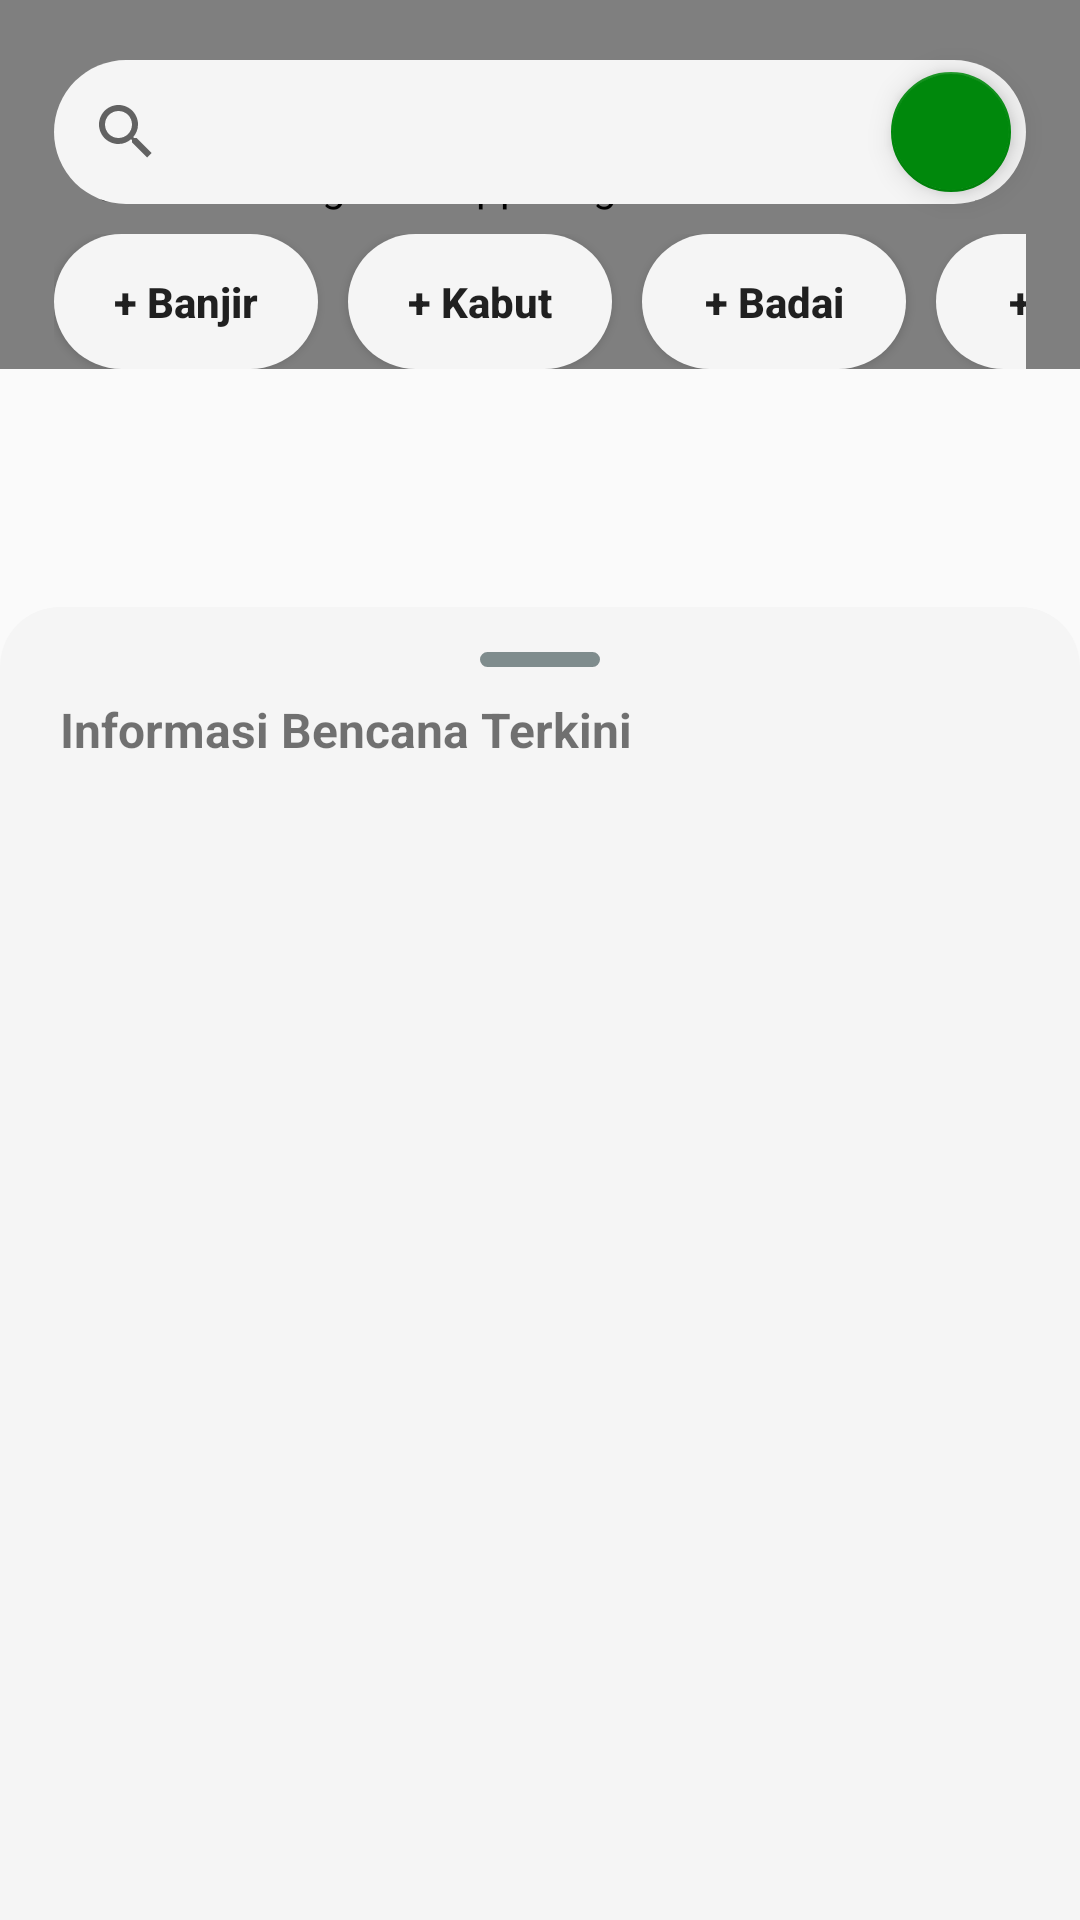

Produce the Android XML layout that renders to this screen, including the resource entries it uses.
<!-- AndroidManifest.xml: application theme Theme.AppCompat.DayNight.NoActionBar -->
<!-- res/layout/activity_main.xml -->
<?xml version="1.0" encoding="utf-8"?>
<androidx.coordinatorlayout.widget.CoordinatorLayout xmlns:android="http://schemas.android.com/apk/res/android"
    xmlns:app="http://schemas.android.com/apk/res-auto"
    xmlns:tools="http://schemas.android.com/tools"
    android:layout_width="match_parent"
    android:layout_height="match_parent"
    tools:context=".MainActivity">


    <ProgressBar
        android:id="@+id/progress_bar"
        style="?android:attr/progressBarStyle"
        android:layout_width="60dp"
        android:layout_height="60dp"
        android:layout_gravity="center"
        android:elevation="5dp"
        android:visibility="visible"/>

    <FrameLayout
        android:layout_width="match_parent"
        android:layout_height="wrap_content"
        app:layout_constraintEnd_toEndOf="parent"
        app:layout_constraintStart_toStartOf="parent"
        app:layout_constraintTop_toTopOf="parent">

        <androidx.constraintlayout.widget.ConstraintLayout
            android:layout_width="match_parent"
            android:layout_height="wrap_content"
            android:elevation="2dp">

            <androidx.appcompat.widget.SearchView
                android:id="@+id/search_view"
                android:layout_width="0dp"
                android:layout_height="wrap_content"
                android:layout_marginTop="20dp"
                android:background="@drawable/rounded_search_view"
                android:inputType="text"

                android:queryHint="Cari disini"
                app:layout_constraintEnd_toEndOf="parent"
                app:layout_constraintStart_toStartOf="parent"
                app:layout_constraintTop_toTopOf="parent"
                app:layout_constraintWidth_percent="0.9"></androidx.appcompat.widget.SearchView>

            <com.google.android.material.floatingactionbutton.FloatingActionButton
                android:id="@+id/fab_setting"
                android:layout_width="wrap_content"
                android:layout_height="wrap_content"
                android:layout_marginEnd="5dp"
                android:src="@drawable/ic_baseline_settings_24"
                app:backgroundTint="#00880C"
                app:fabSize="mini"
                app:layout_constraintBottom_toBottomOf="@+id/search_view"
                app:layout_constraintEnd_toEndOf="@+id/search_view"
                app:layout_constraintTop_toTopOf="@+id/search_view"
                app:rippleColor="#00880C"
                tools:ignore="SpeakableTextPresentCheck" />

            <HorizontalScrollView
                android:layout_width="0dp"
                android:layout_height="match_parent"
                android:layout_marginTop="10dp"
                android:scrollbars="none"
                app:layout_constraintEnd_toEndOf="parent"
                app:layout_constraintStart_toStartOf="parent"
                app:layout_constraintTop_toBottomOf="@+id/search_view"
                app:layout_constraintWidth_percent="0.9">

                <LinearLayout
                    android:id="@+id/filter_list"
                    android:layout_width="wrap_content"
                    android:layout_height="match_parent"
                    android:orientation="horizontal">

                    <androidx.appcompat.widget.AppCompatButton
                        android:id="@+id/btn_search_flood"
                        android:layout_width="wrap_content"
                        android:layout_height="45dp"
                        android:layout_marginEnd="5dp"
                        android:text="+ Banjir"
                        android:background="@drawable/rounded_search_view"
                        android:clickable="true"
                        android:focusable="true"
                        android:theme="@style/buttonFilter"
                        app:layout_constraintStart_toStartOf="parent"
                        app:layout_constraintTop_toTopOf="parent" />
                    <androidx.appcompat.widget.AppCompatButton
                        android:id="@+id/btn_search_haze"
                        android:layout_width="wrap_content"
                        android:layout_height="45dp"
                        android:layout_marginStart="5dp"
                        android:layout_marginEnd="5dp"
                        android:text="+ Kabut"
                        android:background="@drawable/rounded_search_view"
                        android:clickable="true"
                        android:focusable="true"
                        android:theme="@style/buttonFilter"
                        app:layout_constraintStart_toStartOf="parent"
                        app:layout_constraintTop_toTopOf="parent" />
                    <androidx.appcompat.widget.AppCompatButton
                        android:id="@+id/btn_search_wind"
                        android:layout_width="wrap_content"
                        android:layout_height="45dp"
                        android:layout_marginStart="5dp"
                        android:layout_marginEnd="5dp"
                        android:text="+ Badai"
                        android:background="@drawable/rounded_search_view"
                        android:clickable="true"
                        android:focusable="true"
                        android:theme="@style/buttonFilter"
                        app:layout_constraintStart_toStartOf="parent"
                        app:layout_constraintTop_toTopOf="parent" />
                    <androidx.appcompat.widget.AppCompatButton
                        android:id="@+id/btn_search_earthquake"
                        android:layout_width="140dp"
                        android:layout_height="45dp"
                        android:layout_marginStart="5dp"
                        android:layout_marginEnd="5dp"
                        android:text="+ Gempa Bumi"
                        android:background="@drawable/rounded_search_view"
                        android:clickable="true"
                        android:focusable="true"
                        android:theme="@style/buttonFilter"
                        app:layout_constraintStart_toStartOf="parent"
                        app:layout_constraintTop_toTopOf="parent" />
                    <androidx.appcompat.widget.AppCompatButton
                        android:id="@+id/btn_search_volcano"
                        android:layout_width="140dp"
                        android:layout_height="45dp"
                        android:layout_marginStart="5dp"
                        android:layout_marginEnd="5dp"
                        android:text="+ Erupsi Gunung"
                        android:background="@drawable/rounded_search_view"
                        android:clickable="true"
                        android:focusable="true"
                        android:theme="@style/buttonFilter"
                        app:layout_constraintStart_toStartOf="parent"
                        app:layout_constraintTop_toTopOf="parent" />
                    <androidx.appcompat.widget.AppCompatButton
                        android:id="@+id/btn_search_fire"
                        android:layout_width="120dp"
                        android:layout_height="45dp"
                        android:layout_marginStart="5dp"
                        android:text="+ Kebakaran"
                        android:background="@drawable/rounded_search_view"
                        android:clickable="true"
                        android:focusable="true"
                        android:theme="@style/buttonFilter"
                        app:layout_constraintStart_toStartOf="parent"
                        app:layout_constraintTop_toTopOf="parent" />
                </LinearLayout>
            </HorizontalScrollView>
        </androidx.constraintlayout.widget.ConstraintLayout>

        <androidx.fragment.app.FragmentContainerView
            android:id="@+id/map_container_view"
            class="com.google.android.gms.maps.SupportMapFragment"
            android:layout_width="match_parent"
            android:layout_height="match_parent"
            app:layout_constraintBottom_toBottomOf="parent"
            app:layout_constraintEnd_toEndOf="parent"
            app:layout_constraintStart_toStartOf="parent"
            app:layout_constraintTop_toTopOf="parent" />
    </FrameLayout>

    <androidx.constraintlayout.widget.ConstraintLayout
        android:id="@+id/standard_bottom_sheet"
        android:layout_width="match_parent"
        android:layout_height="match_parent"
        android:background="@drawable/rounded_bottom_sheet"

        app:layout_behavior="com.google.android.material.bottomsheet.BottomSheetBehavior">

        <ImageView
            android:id="@+id/imageView"
            android:layout_width="wrap_content"
            android:layout_height="wrap_content"
            android:layout_gravity="center|top"
            android:scaleType="centerCrop"
            android:src="@drawable/rectangle_3"
            app:layout_constraintEnd_toEndOf="parent"
            android:layout_marginVertical="15dp"
            app:layout_constraintStart_toStartOf="parent"
            app:layout_constraintTop_toTopOf="parent"></ImageView>

        <TextView
            android:id="@+id/tv_informasi_bencana_terkini"
            android:layout_width="wrap_content"
            android:layout_height="wrap_content"
            android:layout_marginStart="20dp"
            android:text="Informasi Bencana Terkini"
            android:layout_marginTop="10dp"
            android:textSize="16dp"
            android:textStyle="bold"
            app:layout_constraintStart_toStartOf="parent"
            app:layout_constraintTop_toBottomOf="@+id/imageView" />

        <androidx.recyclerview.widget.RecyclerView
            android:id="@+id/rv_disaster"
            android:layout_width="match_parent"
            android:layout_height="wrap_content"
            android:layout_marginTop="10dp"
            android:layout_marginBottom="20dp"
            app:layout_constraintBottom_toBottomOf="parent"
            app:layout_constraintEnd_toEndOf="parent"
            app:layout_constraintHorizontal_bias="0.0"
            app:layout_constraintStart_toStartOf="parent"
            app:layout_constraintTop_toBottomOf="@+id/tv_informasi_bencana_terkini"
            app:layout_constraintVertical_bias="0.0"></androidx.recyclerview.widget.RecyclerView>

        <androidx.constraintlayout.widget.Guideline
            android:id="@+id/guideline2"
            android:layout_width="wrap_content"
            android:layout_height="wrap_content"
            android:layout_marginBottom="287dp"
            android:orientation="horizontal"
            app:layout_constraintBottom_toBottomOf="parent"
            app:layout_constraintGuide_end="20dp" />

    </androidx.constraintlayout.widget.ConstraintLayout>

</androidx.coordinatorlayout.widget.CoordinatorLayout>
<!-- resources referenced by this layout -->
<resources>
  <!-- drawable rectangle_3 (drawable) -->
  <vector xmlns:android="http://schemas.android.com/apk/res/android"
      android:width="40dp"
      android:height="5dp"
      android:viewportWidth="40"
      android:viewportHeight="5">
    <path
        android:pathData="M2.5,0L37.5,0A2.5,2.5 0,0 1,40 2.5L40,2.5A2.5,2.5 0,0 1,37.5 5L2.5,5A2.5,2.5 0,0 1,0 2.5L0,2.5A2.5,2.5 0,0 1,2.5 0z"
        android:fillColor="#7F8C8D"/>
  </vector>
  <!-- drawable rounded_bottom_sheet (drawable) -->
  <?xml version="1.0" encoding="utf-8"?>
  <shape xmlns:android="http://schemas.android.com/apk/res/android"
      android:shape="rectangle">
      <solid android:color="?attr/colorPrimary"/>
      <corners android:topLeftRadius="20dp"
          android:topRightRadius="20dp"/>
  
  </shape>
  <!-- drawable rounded_search_view (drawable) -->
  <?xml version="1.0" encoding="utf-8"?>
  <shape xmlns:android="http://schemas.android.com/apk/res/android"
      android:shape="rectangle">
      <solid android:color="?attr/colorPrimary"/>
      <corners android:radius="50dp"/>
  
  </shape>
  <style name="buttonFilter" parent="Widget.AppCompat.Button">
          <item name="android:textAllCaps">false</item>
          <item name="android:textStyle">bold</item>
          
      </style>
</resources>
